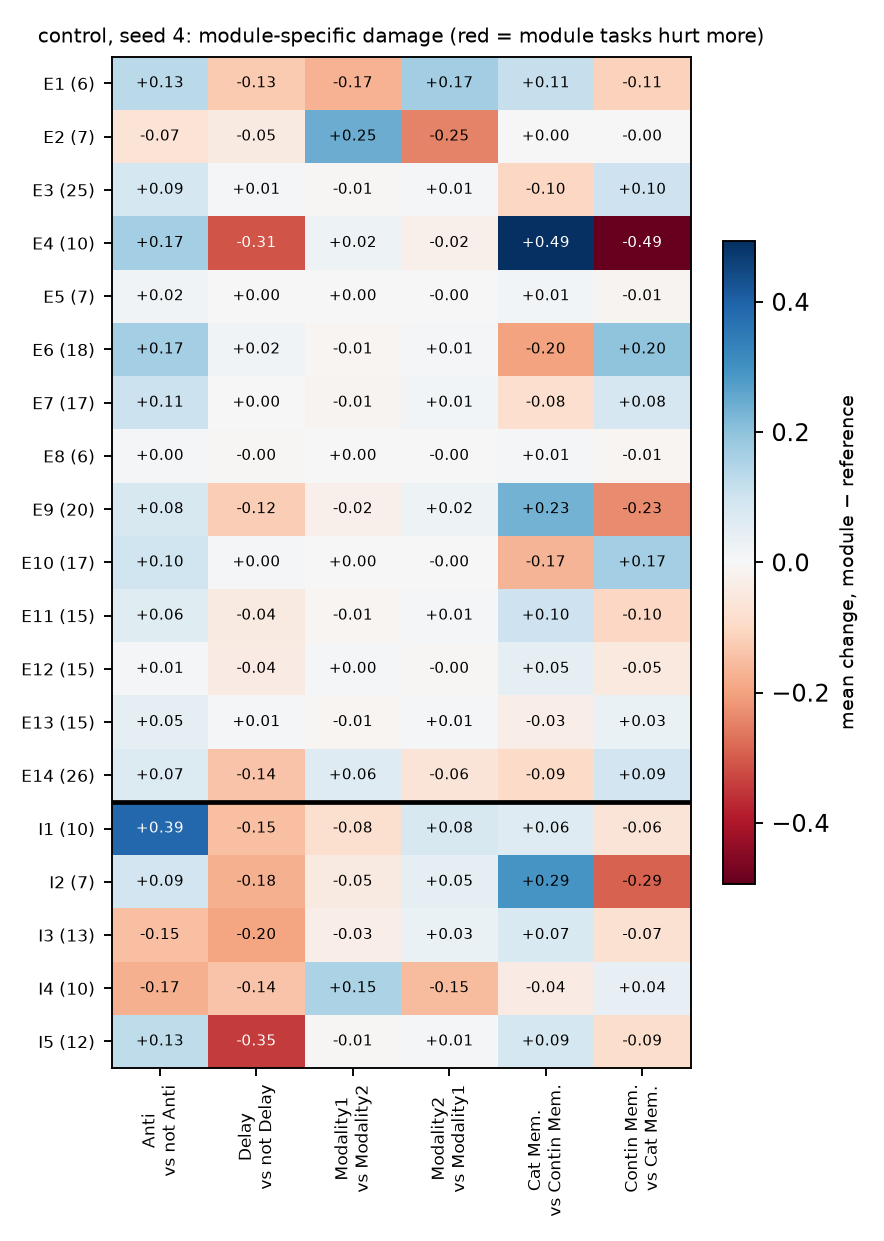

The file beside this chart, header and first rows:
, Anti, Delay, Modality1, Modality2, Cat Mem., Contin Mem.
E1, 0.1314, -0.1276, -0.1716, 0.1716, 0.1132, -0.1132
E2, -0.06768, -0.04552, 0.2455, -0.2455, 0.00376, -0.00376
E3, 0.08841, 0.009607, -0.006019, 0.006019, -0.1016, 0.1016
E4, 0.1669, -0.3108, 0.02415, -0.02415, 0.4937, -0.4937
E5, 0.01754, 0.0005075, 0.00115, -0.00115, 0.01491, -0.01491
E6, 0.1695, 0.01604, -0.00933, 0.00933, -0.1968, 0.1968
E7, 0.1072, 0.0012, -0.01308, 0.01308, -0.08316, 0.08316
E8, 0.004617, -0.004179, 0.002236, -0.002236, 0.008001, -0.008001
E9, 0.0777, -0.1202, -0.02429, 0.02429, 0.232, -0.232
E10, 0.09762, 0.004729, 0.0002479, -0.0002479, -0.1667, 0.1667
E11, 0.06147, -0.04452, -0.009018, 0.009018, 0.1007, -0.1007
E12, 0.009392, -0.03977, 0.004497, -0.004497, 0.04776, -0.04776
E13, 0.04775, 0.0081, -0.01088, 0.01088, -0.03167, 0.03167
E14, 0.06573, -0.142, 0.06229, -0.06229, -0.09379, 0.09379
I1, 0.3862, -0.1467, -0.07778, 0.07778, 0.06466, -0.06466
I2, 0.09301, -0.1767, -0.04506, 0.04506, 0.2922, -0.2922
I3, -0.1471, -0.1951, -0.03108, 0.03108, 0.07494, -0.07494
I4, -0.1745, -0.1418, 0.1544, -0.1544, -0.0415, 0.0415
I5, 0.1266, -0.3453, -0.007549, 0.007549, 0.08714, -0.08714
